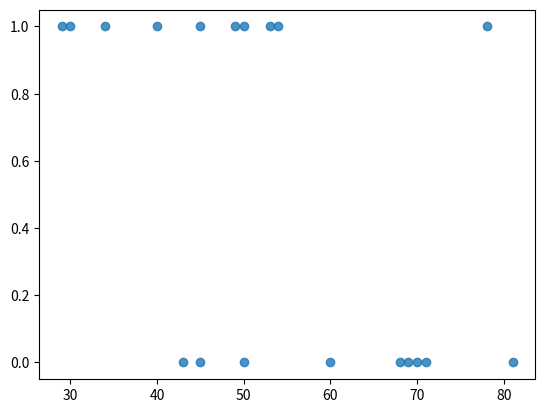

The matplotlib source for this figure: (Note: this script raises an exception after producing the figure.)
import pandas as pd
import numpy as np
import seaborn as sns
import matplotlib.pyplot as plt

import warnings
warnings.filterwarnings('ignore')

ages = [30, 34, 45, 50, 43, 78, 53, 49, 68, 70, 81, 45, 40, 29, 50, 54, 60, 69, 71]
survived_36_mo = [1, 1, 1, 0, 0, 1, 1, 1, 0, 0, 0, 0, 1, 1, 1, 1, 0, 0, 0]

dataset = np.array([ages, survived_36_mo]).T; dataset

df = pd.DataFrame([[ages, survived_36_mo]], columns=['Age', 'Survived_36_mo']); df

df = pd.DataFrame(np.array([ages, survived_36_mo]).T, columns=['Age', 'Survived_36_mo']); df

sns.regplot(x='Age', y='Survived_36_mo', data=df, logistic=True)

plt.figure(figsize=(10, 10))
sns.set(font_scale=1.5)
sns.regplot(x='Age', y='Survived_mo', data=df, logistic=True)